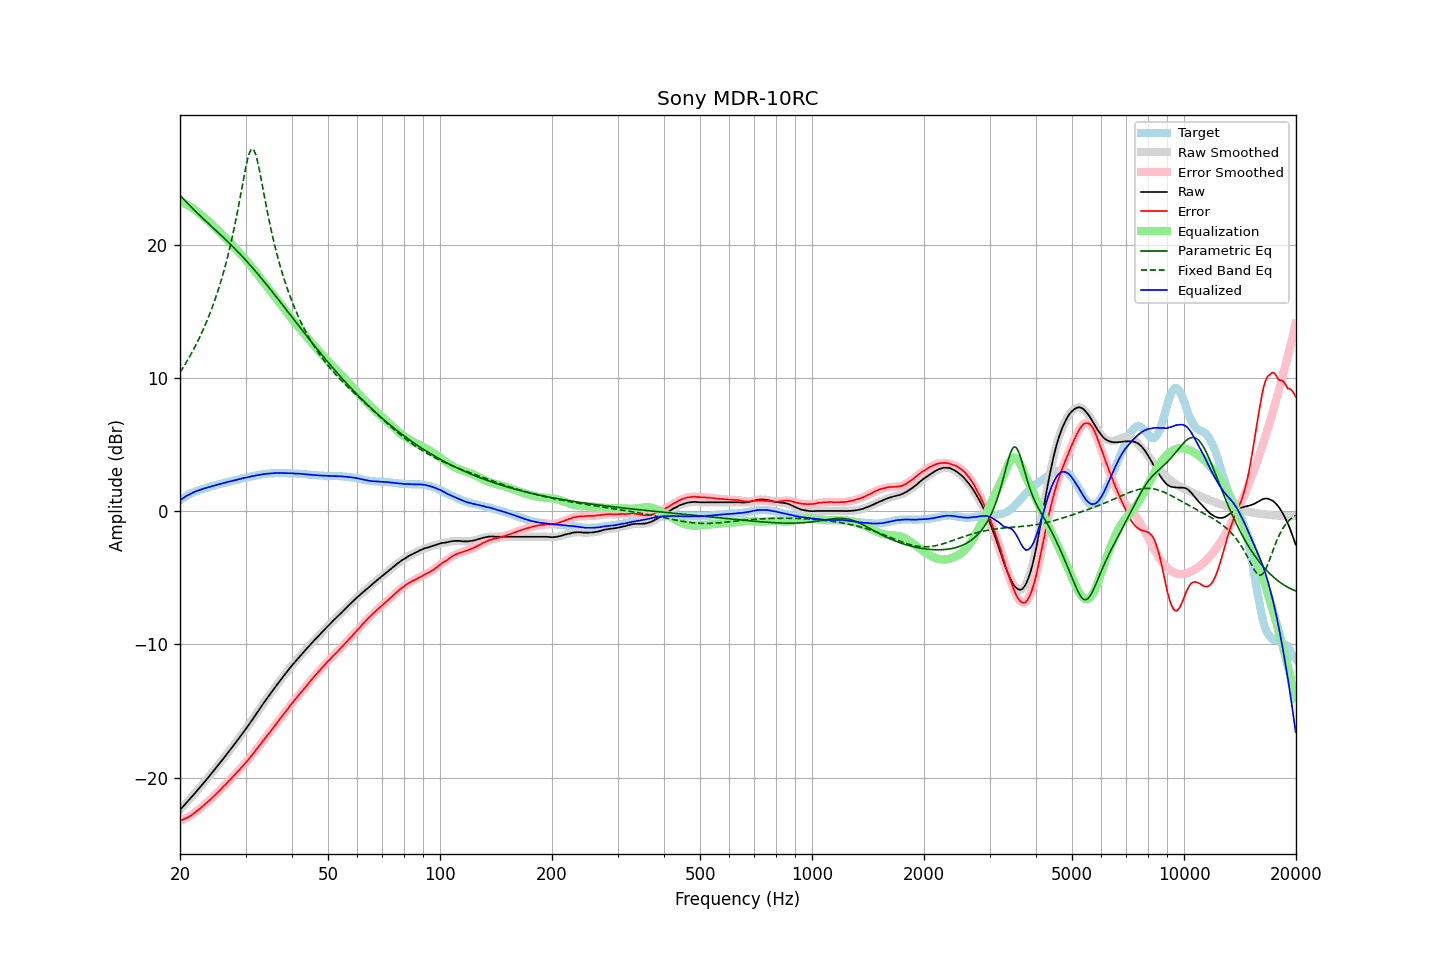

The table this chart was drawn from, first rows:
frequency, raw, error, smoothed, error_smoothed, equalization, parametric_eq, fixed_band_eq, equalized_raw, equalized_smoothed, target
20.00, -22.43, -23.24, -22.43, -23.25, 23.24, 23.73, 10.41, 0.81, 0.81, 0.81
20.20, -22.30, -23.20, -22.30, -23.20, 23.20, 23.60, 10.60, 0.90, 0.90, 0.90
20.40, -22.16, -23.14, -22.16, -23.15, 23.15, 23.46, 10.79, 0.99, 0.99, 0.98
20.61, -22.03, -23.08, -22.03, -23.09, 23.09, 23.33, 10.99, 1.06, 1.07, 1.05
20.81, -21.89, -23.03, -21.89, -23.03, 23.03, 23.20, 11.19, 1.14, 1.14, 1.14
21.02, -21.76, -22.98, -21.76, -22.97, 22.97, 23.08, 11.40, 1.21, 1.21, 1.22
21.23, -21.62, -22.90, -21.62, -22.91, 22.90, 22.95, 11.61, 1.28, 1.28, 1.28
21.44, -21.48, -22.82, -21.48, -22.83, 22.82, 22.83, 11.82, 1.34, 1.34, 1.34
21.66, -21.35, -22.74, -21.35, -22.74, 22.74, 22.71, 12.05, 1.39, 1.40, 1.39
21.87, -21.21, -22.65, -21.21, -22.65, 22.66, 22.59, 12.28, 1.45, 1.45, 1.44
22.09, -21.07, -22.56, -21.07, -22.56, 22.56, 22.47, 12.51, 1.50, 1.49, 1.49
22.31, -20.93, -22.47, -20.93, -22.47, 22.47, 22.36, 12.75, 1.54, 1.54, 1.54
22.54, -20.79, -22.37, -20.79, -22.37, 22.37, 22.24, 13.00, 1.58, 1.58, 1.58
22.76, -20.65, -22.27, -20.65, -22.27, 22.27, 22.13, 13.26, 1.62, 1.62, 1.62
22.99, -20.51, -22.16, -20.51, -22.16, 22.17, 22.01, 13.52, 1.66, 1.66, 1.65
23.22, -20.36, -22.05, -20.36, -22.06, 22.06, 21.90, 13.79, 1.70, 1.70, 1.69
23.45, -20.22, -21.95, -20.22, -21.95, 21.96, 21.79, 14.07, 1.74, 1.74, 1.73
23.69, -20.07, -21.85, -20.07, -21.85, 21.85, 21.68, 14.36, 1.78, 1.78, 1.77
23.92, -19.93, -21.74, -19.93, -21.74, 21.74, 21.56, 14.66, 1.81, 1.81, 1.81
24.16, -19.78, -21.64, -19.78, -21.64, 21.63, 21.45, 14.97, 1.85, 1.85, 1.86
24.40, -19.63, -21.52, -19.63, -21.52, 21.51, 21.34, 15.29, 1.89, 1.88, 1.89
24.65, -19.48, -21.39, -19.48, -21.40, 21.40, 21.23, 15.62, 1.92, 1.92, 1.91
24.89, -19.33, -21.27, -19.33, -21.27, 21.28, 21.12, 15.97, 1.96, 1.95, 1.94
25.14, -19.18, -21.16, -19.18, -21.16, 21.16, 21.01, 16.32, 1.99, 1.99, 1.98
25.39, -19.03, -21.04, -19.03, -21.05, 21.04, 20.90, 16.70, 2.02, 2.01, 2.01
25.65, -18.88, -20.93, -18.88, -20.93, 20.92, 20.78, 17.08, 2.04, 2.04, 2.05
25.91, -18.73, -20.81, -18.73, -20.80, 20.80, 20.67, 17.48, 2.07, 2.07, 2.07
26.16, -18.57, -20.67, -18.57, -20.68, 20.68, 20.55, 17.90, 2.11, 2.11, 2.10
26.43, -18.42, -20.56, -18.42, -20.56, 20.56, 20.44, 18.34, 2.14, 2.14, 2.14
26.69, -18.26, -20.43, -18.26, -20.43, 20.43, 20.32, 18.80, 2.17, 2.17, 2.17
26.96, -18.10, -20.30, -18.11, -20.31, 20.31, 20.21, 19.28, 2.21, 2.20, 2.20
27.23, -17.95, -20.18, -17.95, -20.18, 20.18, 20.09, 19.78, 2.23, 2.23, 2.23
27.50, -17.79, -20.05, -17.79, -20.05, 20.05, 19.97, 20.30, 2.26, 2.26, 2.26
27.77, -17.64, -19.92, -17.64, -19.93, 19.93, 19.85, 20.85, 2.29, 2.29, 2.28
28.05, -17.48, -19.80, -17.48, -19.79, 19.80, 19.73, 21.42, 2.32, 2.32, 2.32
28.33, -17.32, -19.66, -17.32, -19.67, 19.67, 19.60, 22.02, 2.35, 2.35, 2.34
28.62, -17.16, -19.54, -17.16, -19.54, 19.54, 19.48, 22.64, 2.37, 2.38, 2.37
28.90, -17.00, -19.41, -17.00, -19.41, 19.41, 19.35, 23.28, 2.41, 2.41, 2.41
29.19, -16.83, -19.26, -16.83, -19.27, 19.27, 19.22, 23.94, 2.44, 2.44, 2.43
29.48, -16.67, -19.15, -16.67, -19.14, 19.14, 19.10, 24.60, 2.47, 2.47, 2.48
29.78, -16.50, -18.99, -16.50, -19.00, 19.00, 18.96, 25.25, 2.50, 2.50, 2.49
30.08, -16.34, -18.87, -16.34, -18.87, 18.86, 18.83, 25.86, 2.52, 2.52, 2.52
30.38, -16.17, -18.73, -16.17, -18.72, 18.72, 18.70, 26.41, 2.55, 2.55, 2.55
30.68, -16.00, -18.58, -16.00, -18.58, 18.58, 18.56, 26.84, 2.58, 2.58, 2.58
30.99, -15.83, -18.44, -15.83, -18.43, 18.43, 18.43, 27.12, 2.60, 2.60, 2.60
31.30, -15.65, -18.28, -15.66, -18.28, 18.28, 18.29, 27.21, 2.63, 2.63, 2.62
31.61, -15.48, -18.13, -15.48, -18.13, 18.13, 18.15, 27.10, 2.65, 2.65, 2.65
31.93, -15.30, -17.98, -15.30, -17.97, 17.98, 18.01, 26.82, 2.67, 2.68, 2.67
32.24, -15.12, -17.81, -15.12, -17.82, 17.82, 17.87, 26.38, 2.70, 2.70, 2.69
32.57, -14.95, -17.67, -14.95, -17.67, 17.67, 17.72, 25.84, 2.71, 2.72, 2.72
32.89, -14.77, -17.51, -14.77, -17.51, 17.51, 17.58, 25.24, 2.74, 2.74, 2.74
33.22, -14.59, -17.35, -14.59, -17.35, 17.35, 17.43, 24.60, 2.76, 2.76, 2.76
33.55, -14.41, -17.19, -14.41, -17.19, 17.20, 17.29, 23.95, 2.79, 2.78, 2.78
33.89, -14.24, -17.03, -14.24, -17.04, 17.04, 17.14, 23.31, 2.80, 2.80, 2.79
34.23, -14.07, -16.88, -14.07, -16.88, 16.88, 16.99, 22.69, 2.81, 2.81, 2.81
34.57, -13.90, -16.72, -13.90, -16.73, 16.73, 16.84, 22.08, 2.83, 2.82, 2.82
34.92, -13.74, -16.57, -13.74, -16.58, 16.57, 16.69, 21.50, 2.83, 2.83, 2.83
35.27, -13.57, -16.43, -13.57, -16.42, 16.41, 16.54, 20.95, 2.84, 2.84, 2.85
35.62, -13.41, -16.25, -13.41, -16.26, 16.26, 16.39, 20.42, 2.85, 2.85, 2.84
35.97, -13.24, -16.09, -13.24, -16.10, 16.10, 16.23, 19.91, 2.86, 2.86, 2.85
... 635 more rows
